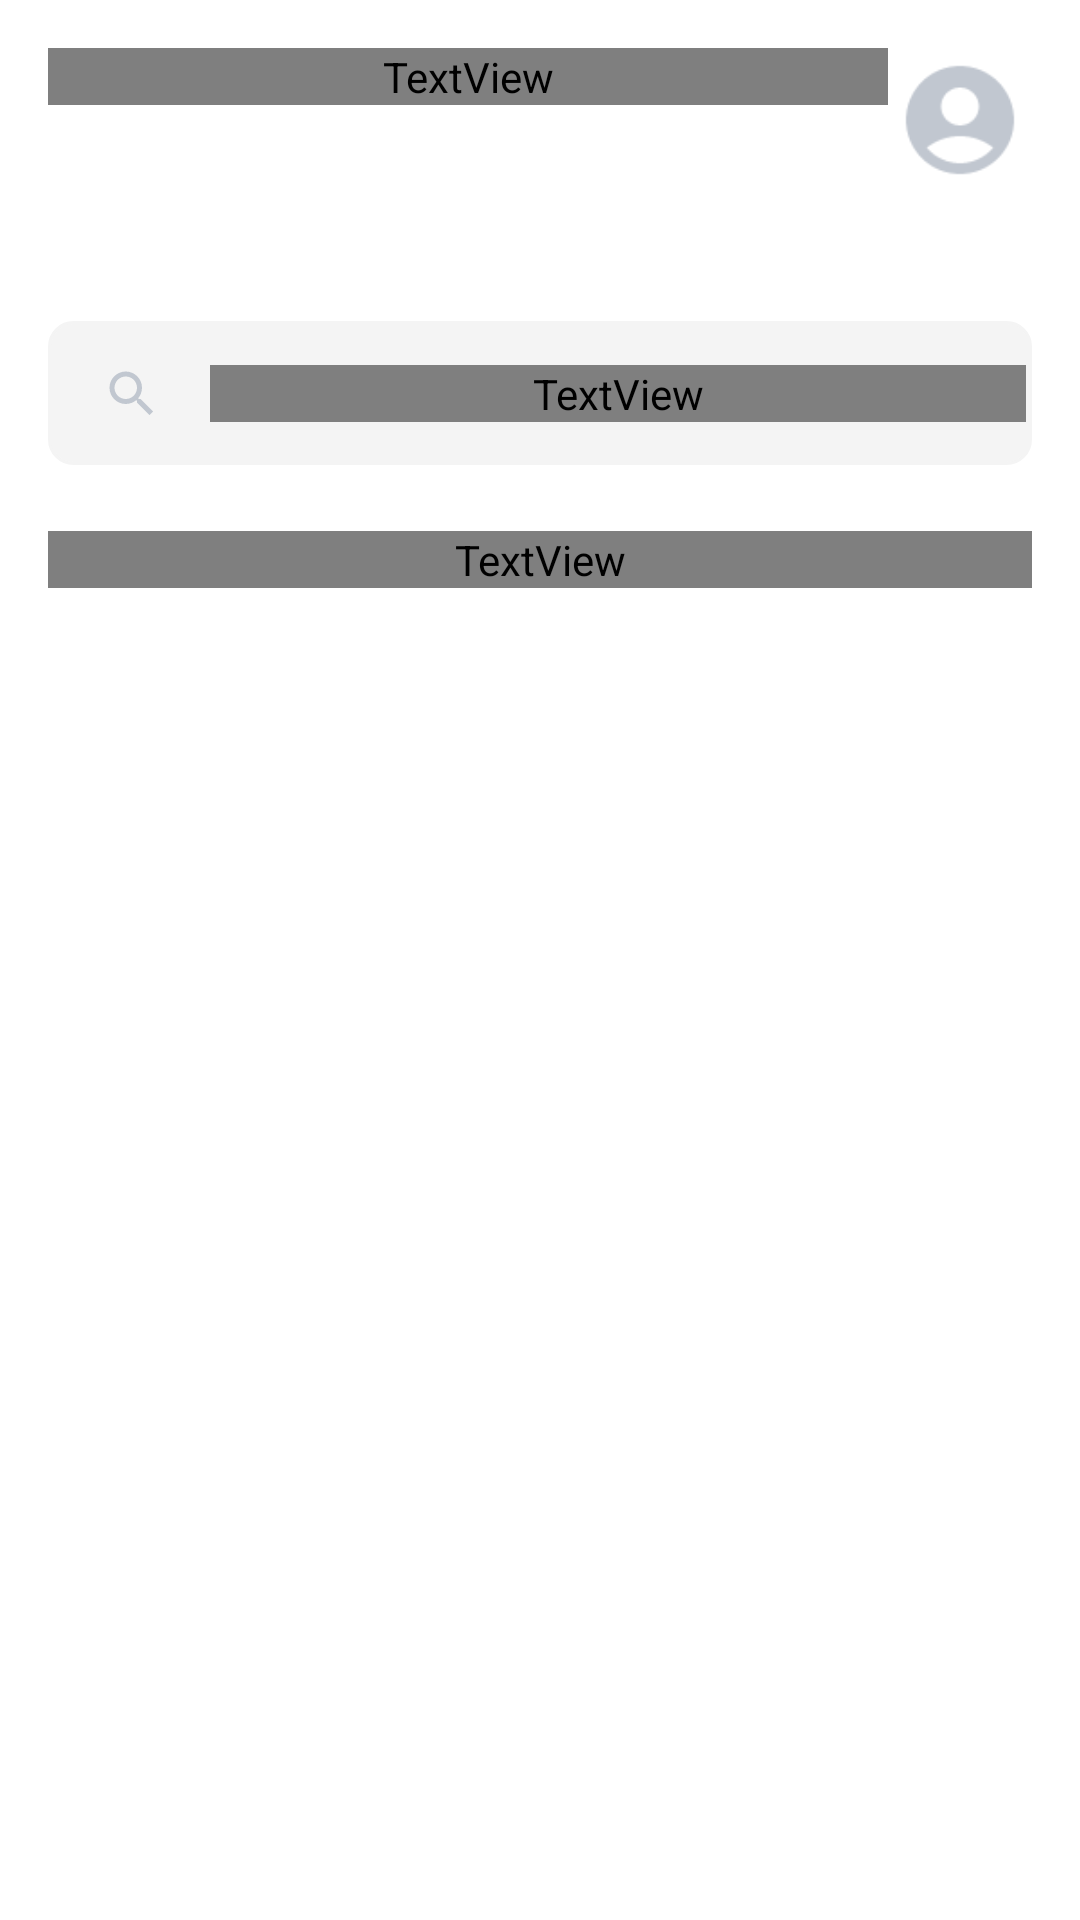

Layout XML and referenced resources for this Android screen:
<!-- AndroidManifest.xml: application theme Theme.ReciphyApp -->
<!-- res/layout/activity_main.xml -->
<?xml version="1.0" encoding="utf-8"?>
<androidx.constraintlayout.widget.ConstraintLayout xmlns:android="http://schemas.android.com/apk/res/android"
    xmlns:app="http://schemas.android.com/apk/res-auto"
    xmlns:tools="http://schemas.android.com/tools"
    android:layout_width="match_parent"
    android:layout_height="match_parent"
    tools:context=".MainActivity">

    <include
        android:id="@+id/toolbar_home"
        layout="@layout/toolbar_homepage" />

    <TextView
        android:id="@+id/tv_title_recommed"
        android:layout_width="match_parent"
        android:layout_height="wrap_content"
        android:layout_marginStart="16dp"
        android:layout_marginTop="16dp"
        android:layout_marginEnd="16dp"
        android:fontFamily="@font/poppins_semibold"
        android:text="@string/recommendation"
        android:textColor="@color/dark_blue"
        android:textSize="20sp"
        app:layout_constraintEnd_toEndOf="parent"
        app:layout_constraintStart_toStartOf="parent"
        app:layout_constraintTop_toBottomOf="@+id/toolbar_home" />

    <com.google.android.material.tabs.TabLayout
        android:id="@+id/tab_layout"
        android:layout_width="match_parent"
        android:layout_height="wrap_content"
        android:layout_marginStart="16dp"
        android:layout_marginTop="16dp"
        android:layout_marginEnd="16dp"
        android:contentDescription="tab_layout"
        app:layout_constraintEnd_toEndOf="parent"
        app:layout_constraintStart_toStartOf="parent"
        app:layout_constraintTop_toBottomOf="@+id/tv_title_recommed"
        app:tabGravity="fill"
        app:tabIndicator="@drawable/roundedbutton"
        app:tabIndicatorColor="@color/orange"
        app:tabIndicatorGravity="stretch"
        app:tabMaxWidth="0dp"
        app:tabMode="fixed"
        app:tabSelectedTextColor="@color/white"
        app:tabTextAppearance="@style/tab_text"
        app:tabTextColor="@color/dark_blue" />

    <androidx.viewpager2.widget.ViewPager2
        android:id="@+id/view_pager"
        android:layout_width="match_parent"
        android:layout_height="0dp"
        android:layout_marginStart="16dp"
        android:layout_marginTop="16dp"
        android:layout_marginEnd="16dp"
        app:layout_constraintBottom_toBottomOf="parent"
        app:layout_constraintEnd_toEndOf="parent"
        app:layout_constraintStart_toStartOf="parent"
        app:layout_constraintTop_toBottomOf="@+id/tab_layout" />

    <ProgressBar
        android:id="@+id/progressBar"
        style="?android:attr/progressBarStyle"
        android:layout_width="wrap_content"
        android:layout_height="wrap_content"
        android:indeterminate="true"
        android:indeterminateTint="@color/dark_grey"
        android:visibility="gone"
        app:layout_constraintBottom_toBottomOf="parent"
        app:layout_constraintEnd_toEndOf="parent"
        app:layout_constraintStart_toStartOf="parent"
        app:layout_constraintTop_toTopOf="parent"
        tools:visibility="visible" />

</androidx.constraintlayout.widget.ConstraintLayout>
<!-- res/layout/toolbar_homepage.xml (included above) -->
<?xml version="1.0" encoding="utf-8"?>
<com.google.android.material.appbar.AppBarLayout xmlns:android="http://schemas.android.com/apk/res/android"
    xmlns:app="http://schemas.android.com/apk/res-auto"
    android:id="@+id/appBarLayout"
    android:layout_width="match_parent"
    android:layout_height="wrap_content"
    android:background="@color/white"
    android:fitsSystemWindows="true"
    android:theme="@style/ThemeOverlay.AppCompat.Dark.ActionBar">

    <com.google.android.material.appbar.CollapsingToolbarLayout
        android:id="@+id/collapse_toolbar"
        android:layout_width="match_parent"
        android:layout_height="145dp"
        android:layout_marginTop="16dp"
        android:fitsSystemWindows="true"
        app:contentScrim="?attr/colorPrimary"
        app:layout_scrollFlags="scroll|exitUntilCollapsed">

        <TextView
            android:id="@+id/tv_greeting"
            android:layout_width="280dp"
            android:layout_height="wrap_content"
            android:layout_marginStart="16dp"
            android:fontFamily="@font/poppins_semibold"
            android:text="@string/homepage_greeting"
            android:textColor="@color/dark_blue"
            android:textSize="24sp" />

        <ImageButton
            android:id="@+id/profile_btn"
            android:layout_width="48dp"
            android:layout_height="48dp"
            android:layout_gravity="right"
            android:layout_marginRight="16dp"
            android:background="#00FFFFFF"
            android:contentDescription="Profile"
            android:scaleX="1.8"
            android:scaleY="1.8"
            app:srcCompat="@drawable/ic_baseline_account_circle_24" />

        <androidx.appcompat.widget.Toolbar
            android:id="@+id/toolbar"
            android:layout_width="match_parent"
            android:layout_height="60dp"
            android:layout_gravity="bottom"
            android:theme="@style/ThemeOverlay.AppCompat.Light"
            app:layout_collapseMode="pin">

            <androidx.constraintlayout.widget.ConstraintLayout
                android:id="@+id/cl_search"
                android:layout_width="match_parent"
                android:layout_height="48dp"
                android:layout_marginRight="16dp"
                android:background="@drawable/search_rect">

                <ImageView
                    android:id="@+id/ic_search"
                    android:layout_width="20dp"
                    android:layout_height="20dp"
                    android:layout_marginStart="16dp"
                    android:src="@drawable/ic_baseline_search_24"
                    app:layout_constraintBottom_toBottomOf="@+id/tv_hint"
                    app:layout_constraintStart_toStartOf="parent"
                    app:layout_constraintTop_toTopOf="@+id/tv_hint" />

                <TextView
                    android:id="@+id/tv_hint"
                    android:layout_width="0dp"
                    android:layout_height="wrap_content"
                    android:layout_marginStart="16dp"
                    android:layout_marginTop="8dp"
                    android:layout_marginBottom="8dp"
                    android:fontFamily="@font/poppins"
                    android:text="@string/search"
                    android:textColor="@color/dark_grey"
                    android:textSize="16sp"
                    app:layout_constraintBottom_toBottomOf="parent"
                    app:layout_constraintEnd_toEndOf="parent"
                    app:layout_constraintStart_toEndOf="@+id/ic_search"
                    app:layout_constraintTop_toTopOf="parent" />

            </androidx.constraintlayout.widget.ConstraintLayout>

        </androidx.appcompat.widget.Toolbar>

    </com.google.android.material.appbar.CollapsingToolbarLayout>

</com.google.android.material.appbar.AppBarLayout>
<!-- resources referenced by this layout -->
<resources>
  <color name="dark_blue">#172B4D</color>
  <color name="dark_grey">#C1C7D0</color>
  <color name="orange">#FF991F</color>
  <color name="white">#FFFFFFFF</color>
  <!-- drawable ic_baseline_account_circle_24 (drawable) -->
  <vector android:height="24dp" android:tint="#C1C7D0"
      android:viewportHeight="24" android:viewportWidth="24"
      android:width="24dp" xmlns:android="http://schemas.android.com/apk/res/android">
      <path android:fillColor="@android:color/white" android:pathData="M12,2C6.48,2 2,6.48 2,12s4.48,10 10,10s10,-4.48 10,-10S17.52,2 12,2zM12,6c1.93,0 3.5,1.57 3.5,3.5S13.93,13 12,13s-3.5,-1.57 -3.5,-3.5S10.07,6 12,6zM12,20c-2.03,0 -4.43,-0.82 -6.14,-2.88C7.55,15.8 9.68,15 12,15s4.45,0.8 6.14,2.12C16.43,19.18 14.03,20 12,20z"/>
  </vector>
  <!-- drawable ic_baseline_search_24 (drawable) -->
  <vector android:height="24dp" android:tint="#C1C7D0"
      android:viewportHeight="24" android:viewportWidth="24"
      android:width="24dp" xmlns:android="http://schemas.android.com/apk/res/android">
      <path android:fillColor="@android:color/white" android:pathData="M15.5,14h-0.79l-0.28,-0.27C15.41,12.59 16,11.11 16,9.5 16,5.91 13.09,3 9.5,3S3,5.91 3,9.5 5.91,16 9.5,16c1.61,0 3.09,-0.59 4.23,-1.57l0.27,0.28v0.79l5,4.99L20.49,19l-4.99,-5zM9.5,14C7.01,14 5,11.99 5,9.5S7.01,5 9.5,5 14,7.01 14,9.5 11.99,14 9.5,14z"/>
  </vector>
  <!-- drawable roundedbutton (drawable) -->
  <?xml version="1.0" encoding="utf-8"?>
  <shape xmlns:android="http://schemas.android.com/apk/res/android"
      android:shape="rectangle">
      <solid android:color="@color/orange" />
      <corners android:bottomRightRadius="8dp"
          android:bottomLeftRadius="8dp"
          android:topRightRadius="8dp"
          android:topLeftRadius="8dp"/>
  </shape>
  <!-- drawable search_rect (drawable-v24) -->
  <?xml version="1.0" encoding="UTF-8"?>
  <shape xmlns:android="http://schemas.android.com/apk/res/android">
      <stroke android:width="1dp" android:color="#F4F4F4" />
      <padding android:left="2dp"
          android:top="2dp"
          android:right="2dp"
          android:bottom="2dp" />
      <corners android:radius="8dp" />
      <solid android:color="#F4F4F4"/>
  </shape>
  <string name="homepage_greeting">Apa yang ingin kamu masak hari ini?</string>
  <string name="recommendation">Rekomendasi</string>
  <string name="search">Cari</string>
  <style name="tab_text" parent="@android:style/TextAppearance.Widget.TabWidget">
          <item name="android:fontFamily">@font/poppins_medium</item>
      </style>
  <style name="Theme.ReciphyApp" parent="Theme.MaterialComponents.DayNight.NoActionBar">
          
          <item name="colorPrimary">@color/orange</item>
          <item name="colorPrimaryVariant">@color/purple_700</item>
          <item name="colorOnPrimary">@color/white</item>
          
          <item name="colorSecondary">@color/teal_200</item>
          <item name="colorSecondaryVariant">@color/teal_700</item>
          <item name="colorOnSecondary">@color/black</item>
          
          <item name="android:statusBarColor">?attr/colorOnPrimary</item>
          
      </style>
  <color name="purple_700">#FF3700B3</color>
  <color name="teal_200">#FF03DAC5</color>
  <color name="teal_700">#FF018786</color>
  <color name="black">#FF000000</color>
</resources>
